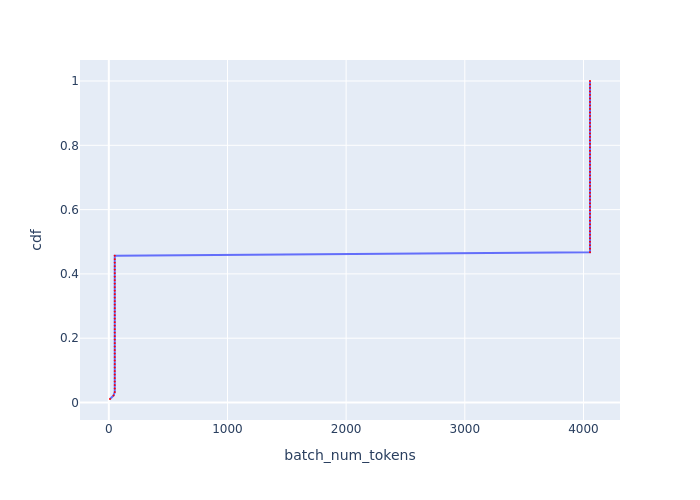

The table this chart was drawn from, first rows:
Batch Id, batch_num_tokens, cdf
91, 10, 0.01087
40, 40, 0.02174
51, 50, 0.03261
52, 50, 0.04348
53, 50, 0.05435
54, 50, 0.06522
55, 50, 0.07609
56, 50, 0.08696
57, 50, 0.09783
58, 50, 0.1087
59, 50, 0.1196
60, 50, 0.1304
61, 50, 0.1413
62, 50, 0.1522
63, 50, 0.163
64, 50, 0.1739
65, 50, 0.1848
66, 50, 0.1957
67, 50, 0.2065
68, 50, 0.2174
69, 50, 0.2283
70, 50, 0.2391
71, 50, 0.25
72, 50, 0.2609
73, 50, 0.2717
74, 50, 0.2826
75, 50, 0.2935
76, 50, 0.3043
77, 50, 0.3152
78, 50, 0.3261
79, 50, 0.337
80, 50, 0.3478
81, 50, 0.3587
82, 50, 0.3696
83, 50, 0.3804
84, 50, 0.3913
85, 50, 0.4022
86, 50, 0.413
87, 50, 0.4239
88, 50, 0.4348
89, 50, 0.4457
90, 50, 0.4565
0, 4055, 0.4674
1, 4055, 0.4783
2, 4055, 0.4891
3, 4055, 0.5
4, 4055, 0.5109
5, 4055, 0.5217
6, 4055, 0.5326
7, 4055, 0.5435
8, 4055, 0.5543
9, 4055, 0.5652
10, 4055, 0.5761
11, 4055, 0.587
12, 4055, 0.5978
13, 4055, 0.6087
14, 4055, 0.6196
15, 4055, 0.6304
16, 4055, 0.6413
17, 4055, 0.6522
... 32 more rows
